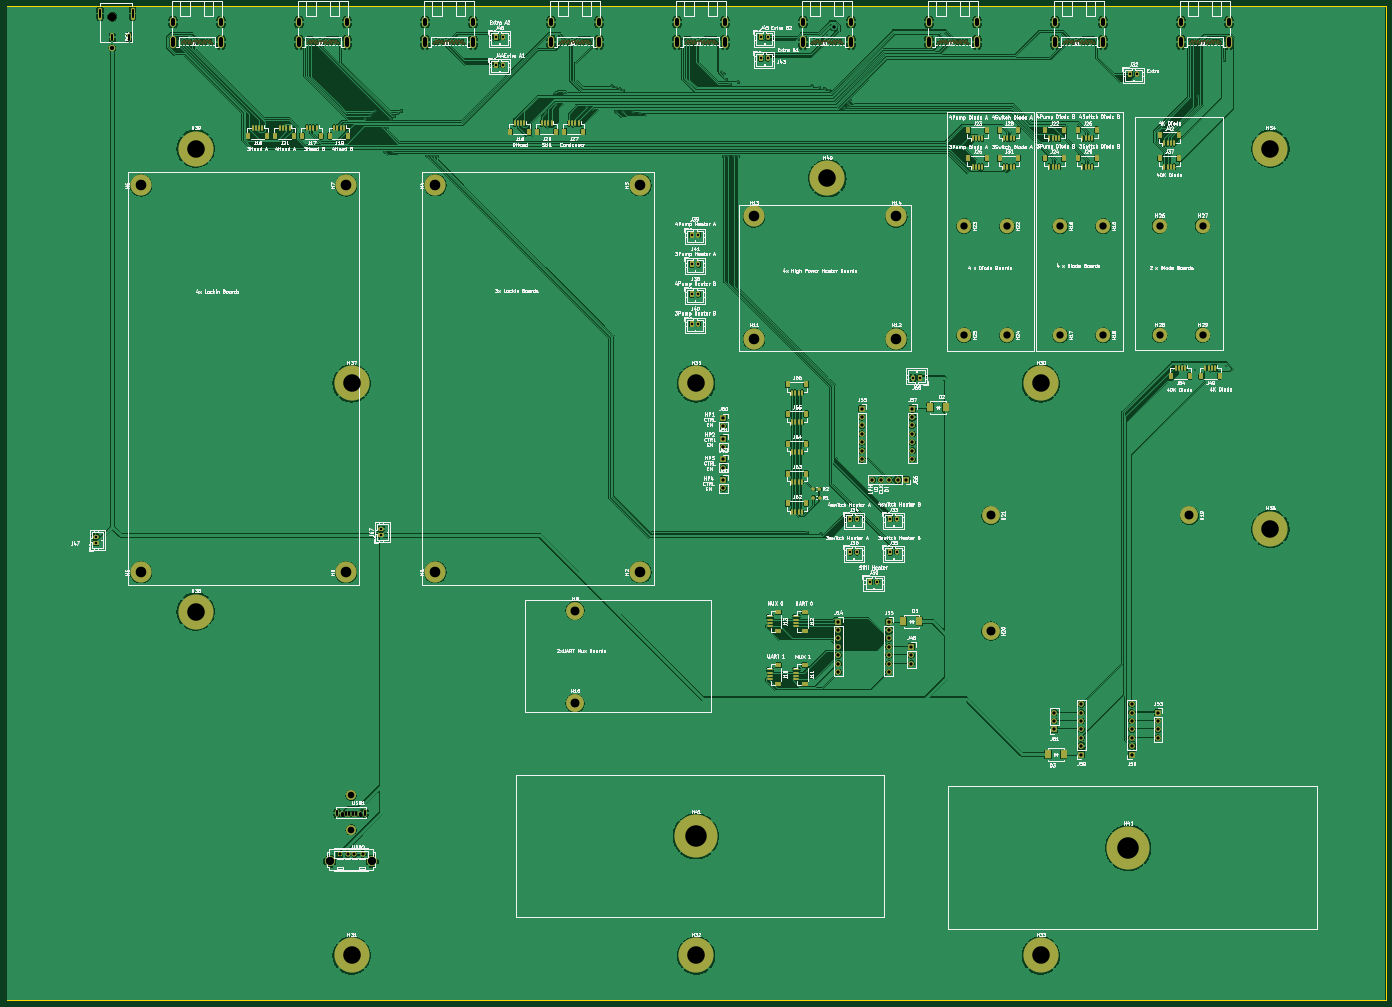
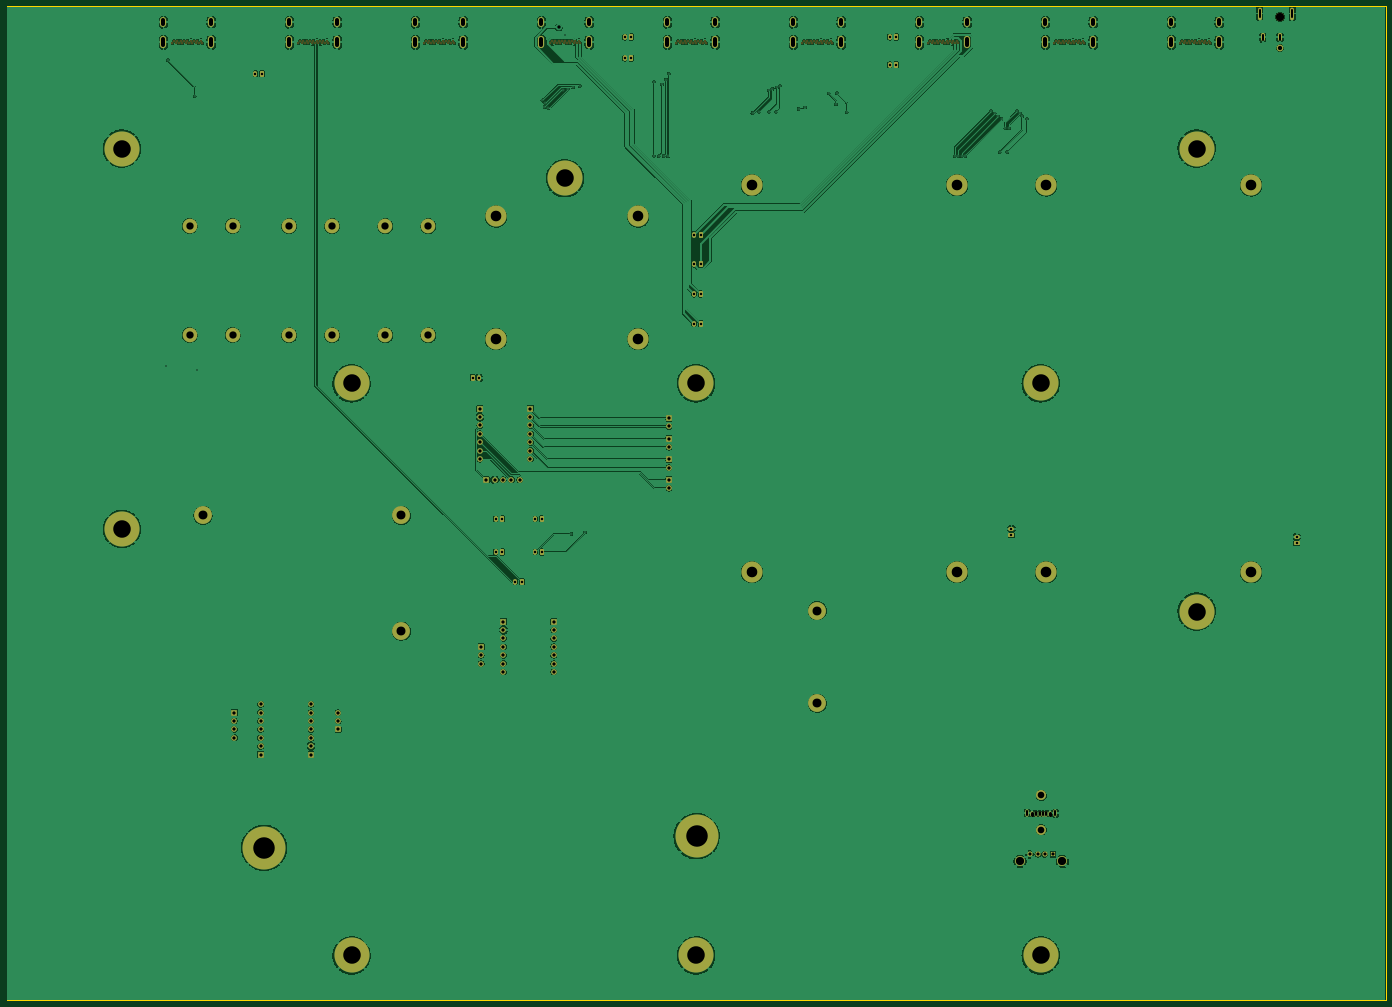
Circuit board: 11 layer files. Board 417.0 x 300.6 mm.
- bottom_copper: Thermometry_Enclosure-B_Cu.gbr (668727 bytes)
- bottom_mask: Thermometry_Enclosure-B_Mask.gbr (13190 bytes)
- paste: Thermometry_Enclosure-B_Paste.gbr (468 bytes)
- bottom_silk: Thermometry_Enclosure-B_Silkscreen.gbr (469 bytes)
- outline: Thermometry_Enclosure-Edge_Cuts.gbr (694 bytes)
- top_copper: Thermometry_Enclosure-F_Cu.gbr (858072 bytes)
- top_mask: Thermometry_Enclosure-F_Mask.gbr (19354 bytes)
- paste: Thermometry_Enclosure-F_Paste.gbr (7172 bytes)
- top_silk: Thermometry_Enclosure-F_Silkscreen.gbr (278674 bytes)
- drill: Thermometry_Enclosure-NPTH.drl (354 bytes)
- drill: Thermometry_Enclosure-PTH.drl (8073 bytes)

=== bottom_copper: Thermometry_Enclosure-B_Cu.gbr (668727 bytes, source omitted) ===
=== bottom_mask: Thermometry_Enclosure-B_Mask.gbr (13190 bytes, source omitted) ===
=== paste: Thermometry_Enclosure-B_Paste.gbr ===
%TF.GenerationSoftware,KiCad,Pcbnew,(6.0.5)*%
%TF.CreationDate,2022-12-19T16:40:22-07:00*%
%TF.ProjectId,Thermometry_Enclosure,54686572-6d6f-46d6-9574-72795f456e63,rev?*%
%TF.SameCoordinates,Original*%
%TF.FileFunction,Paste,Bot*%
%TF.FilePolarity,Positive*%
%FSLAX46Y46*%
G04 Gerber Fmt 4.6, Leading zero omitted, Abs format (unit mm)*
G04 Created by KiCad (PCBNEW (6.0.5)) date 2022-12-19 16:40:22*
%MOMM*%
%LPD*%
G01*
G04 APERTURE LIST*
G04 APERTURE END LIST*
M02*

=== bottom_silk: Thermometry_Enclosure-B_Silkscreen.gbr ===
%TF.GenerationSoftware,KiCad,Pcbnew,(6.0.5)*%
%TF.CreationDate,2022-12-19T16:40:22-07:00*%
%TF.ProjectId,Thermometry_Enclosure,54686572-6d6f-46d6-9574-72795f456e63,rev?*%
%TF.SameCoordinates,Original*%
%TF.FileFunction,Legend,Bot*%
%TF.FilePolarity,Positive*%
%FSLAX46Y46*%
G04 Gerber Fmt 4.6, Leading zero omitted, Abs format (unit mm)*
G04 Created by KiCad (PCBNEW (6.0.5)) date 2022-12-19 16:40:22*
%MOMM*%
%LPD*%
G01*
G04 APERTURE LIST*
G04 APERTURE END LIST*
M02*

=== outline: Thermometry_Enclosure-Edge_Cuts.gbr ===
%TF.GenerationSoftware,KiCad,Pcbnew,(6.0.5)*%
%TF.CreationDate,2022-12-19T16:40:23-07:00*%
%TF.ProjectId,Thermometry_Enclosure,54686572-6d6f-46d6-9574-72795f456e63,rev?*%
%TF.SameCoordinates,Original*%
%TF.FileFunction,Profile,NP*%
%FSLAX46Y46*%
G04 Gerber Fmt 4.6, Leading zero omitted, Abs format (unit mm)*
G04 Created by KiCad (PCBNEW (6.0.5)) date 2022-12-19 16:40:23*
%MOMM*%
%LPD*%
G01*
G04 APERTURE LIST*
%TA.AperFunction,Profile*%
%ADD10C,0.100000*%
%TD*%
G04 APERTURE END LIST*
D10*
X-32155000Y8000000D02*
X384845000Y8000000D01*
X384845000Y8000000D02*
X384845000Y-292600000D01*
X-32155000Y8000000D02*
X-32155000Y-292600000D01*
X-32155000Y-292600000D02*
X384845000Y-292600000D01*
M02*

=== top_copper: Thermometry_Enclosure-F_Cu.gbr (858072 bytes, source omitted) ===
=== top_mask: Thermometry_Enclosure-F_Mask.gbr (19354 bytes, source omitted) ===
=== paste: Thermometry_Enclosure-F_Paste.gbr (7172 bytes, source omitted) ===
=== top_silk: Thermometry_Enclosure-F_Silkscreen.gbr (278674 bytes, source omitted) ===
=== drill: Thermometry_Enclosure-NPTH.drl ===
M48
; DRILL file {KiCad (6.0.5)} date Mon Dec 19 16:40:24 2022
; FORMAT={-:-/ absolute / metric / decimal}
; #@! TF.CreationDate,2022-12-19T16:40:24-07:00
; #@! TF.GenerationSoftware,Kicad,Pcbnew,(6.0.5)
; #@! TF.FileFunction,NonPlated,1,2,NPTH
FMAT,2
METRIC
; #@! TA.AperFunction,NonPlated,NPTH,ComponentDrill
T1C2.500
%
G90
G05
T1
X-0.205Y4.875
T0
M30

=== drill: Thermometry_Enclosure-PTH.drl (8073 bytes, source omitted) ===
